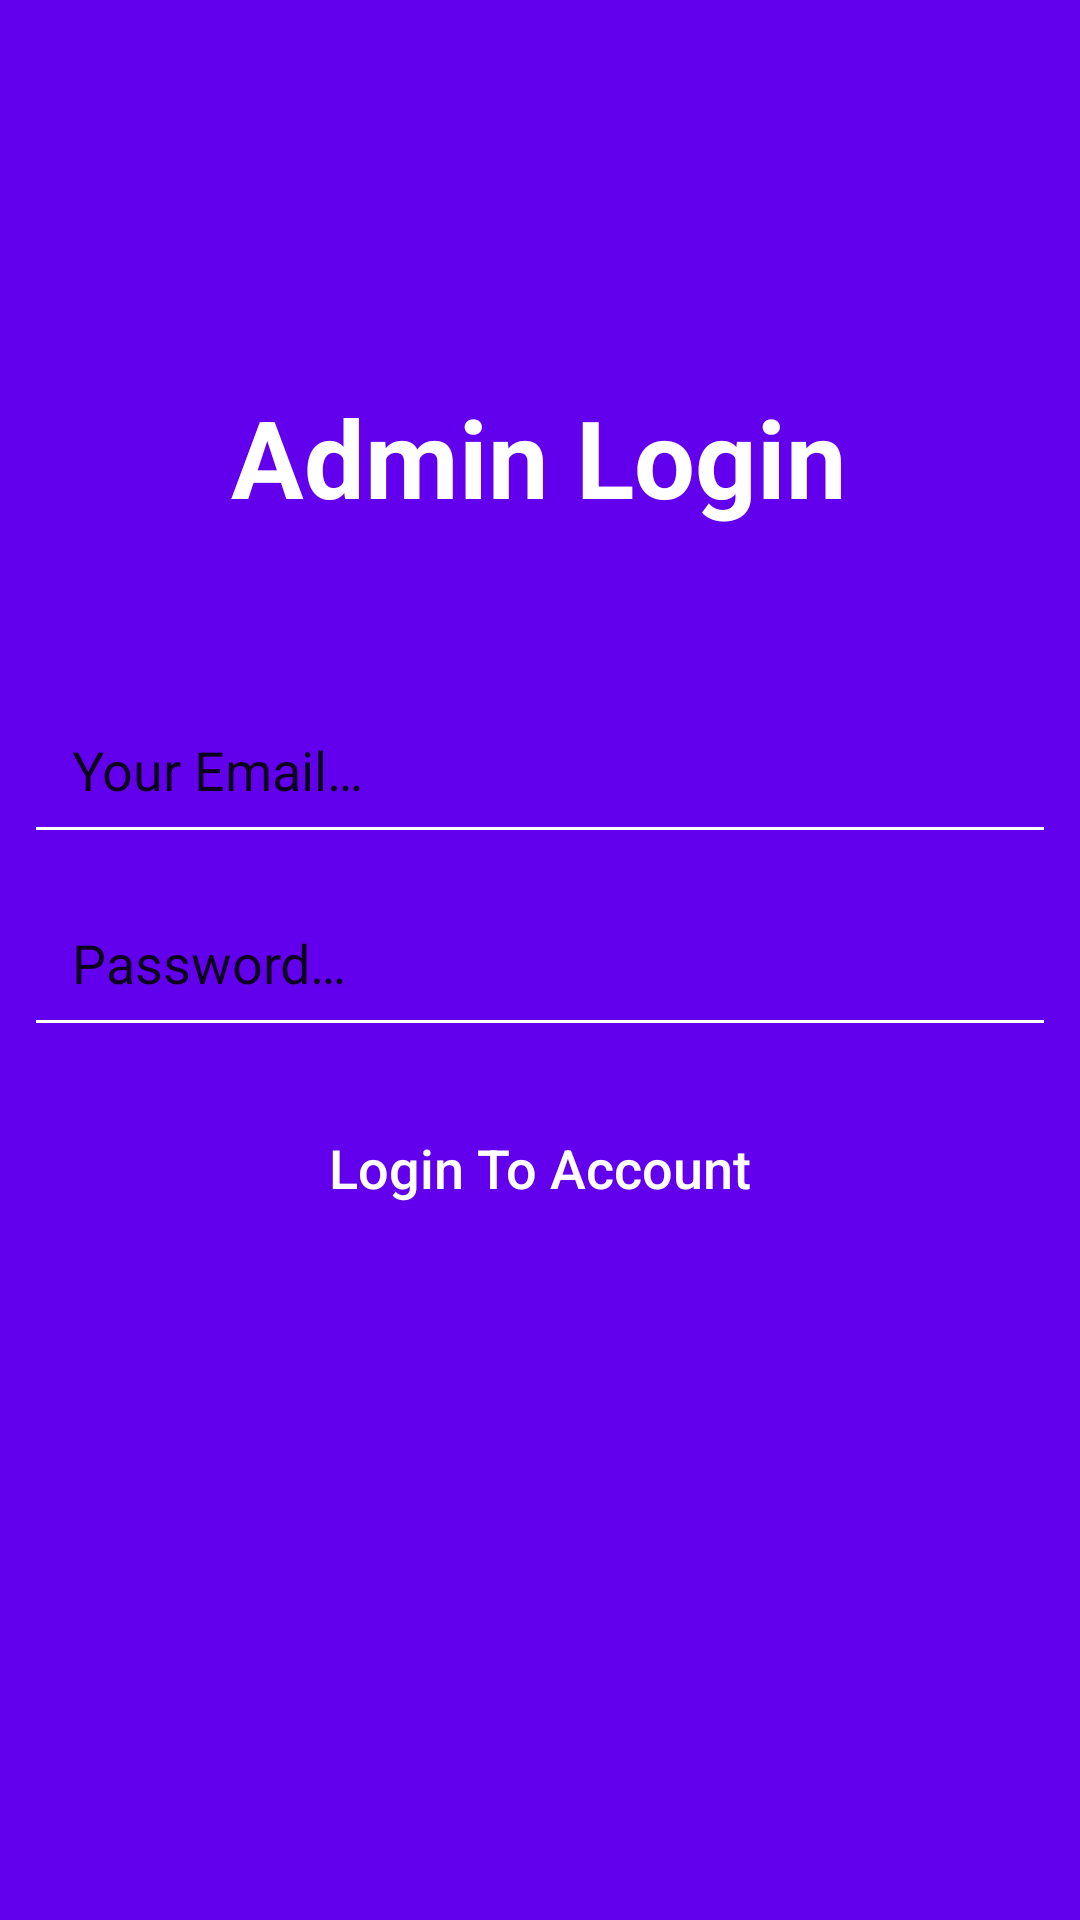

Here is an Android app screen rendered from its layout file. Give the layout XML and the strings, colors and styles it references.
<!-- AndroidManifest.xml: application theme AppTheme -->
<!-- res/layout/activity_admin_login.xml -->
<?xml version="1.0" encoding="utf-8"?>
<android.support.constraint.ConstraintLayout xmlns:android="http://schemas.android.com/apk/res/android"
    xmlns:app="http://schemas.android.com/apk/res-auto"
    xmlns:tools="http://schemas.android.com/tools"
    android:layout_width="match_parent"
    android:layout_height="match_parent"
    android:background="@color/colorPrimary"
    tools:context="com.application.pradyotprakash.newattendanceappadmin.AdminLoginActivity">

    <EditText
        android:id="@+id/login_email"
        android:layout_width="0dp"
        android:layout_height="wrap_content"
        android:layout_marginEnd="8dp"
        android:layout_marginStart="8dp"
        android:layout_marginTop="52dp"
        android:backgroundTint="@android:color/white"
        android:ems="10"
        android:hint="@string/email_hint"
        android:inputType="textEmailAddress"
        android:padding="16dp"
        android:textColorHint="@color/whitetransparent"
        android:textSize="18sp"
        app:layout_constraintEnd_toEndOf="parent"
        app:layout_constraintHorizontal_bias="0.0"
        app:layout_constraintStart_toStartOf="parent"
        app:layout_constraintTop_toBottomOf="@+id/textView2" />

    <EditText
        android:id="@+id/login_password"
        android:layout_width="0dp"
        android:layout_height="wrap_content"
        android:layout_marginEnd="8dp"
        android:layout_marginStart="8dp"
        android:layout_marginTop="8dp"
        android:backgroundTint="@android:color/white"
        android:ems="10"
        android:hint="@string/pass_hint"
        android:inputType="textPassword"
        android:padding="16dp"
        android:textColorHint="@color/whitetransparent"
        android:textSize="18sp"
        app:layout_constraintEnd_toEndOf="parent"
        app:layout_constraintStart_toStartOf="parent"
        app:layout_constraintTop_toBottomOf="@+id/login_email" />

    <Button
        android:id="@+id/login_btn"
        android:layout_width="0dp"
        android:layout_height="wrap_content"
        android:layout_marginEnd="8dp"
        android:layout_marginStart="8dp"
        android:layout_marginTop="8dp"
        android:background="@drawable/button_layout_background"
        android:backgroundTint="@color/colorAccent"
        android:paddingBottom="20dp"
        android:paddingTop="20dp"
        android:text="@string/login_to_account_btn"
        android:textAllCaps="false"
        android:textColor="@android:color/white"
        android:textSize="18sp"
        app:layout_constraintEnd_toEndOf="parent"
        app:layout_constraintStart_toStartOf="parent"
        app:layout_constraintTop_toBottomOf="@+id/login_password" />

    <ProgressBar
        android:id="@+id/login_progress"
        style="?android:attr/progressBarStyleHorizontal"
        android:layout_width="0dp"
        android:layout_height="wrap_content"
        android:indeterminate="true"
        android:visibility="invisible"
        app:layout_constraintEnd_toEndOf="parent"
        app:layout_constraintStart_toStartOf="parent"
        app:layout_constraintTop_toTopOf="parent" />

    <TextView
        android:id="@+id/textView2"
        android:layout_width="wrap_content"
        android:layout_height="wrap_content"
        android:layout_marginEnd="8dp"
        android:layout_marginStart="8dp"
        android:layout_marginTop="112dp"
        android:text="Admin Login"
        android:textColor="@android:color/white"
        android:textSize="36sp"
        android:textStyle="bold"
        app:layout_constraintEnd_toEndOf="parent"
        app:layout_constraintHorizontal_bias="0.498"
        app:layout_constraintStart_toStartOf="parent"
        app:layout_constraintTop_toBottomOf="@+id/login_progress" />

</android.support.constraint.ConstraintLayout>
<!-- resources referenced by this layout -->
<resources>
  <string name="email_hint">Your Email…</string>
  <string name="login_to_account_btn">Login To Account</string>
  <string name="pass_hint">Password…</string>
  <style name="AppTheme" parent="Theme.AppCompat.Light.NoActionBar">
          
          <item name="colorPrimary">@color/colorPrimary</item>
          <item name="colorPrimaryDark">@color/colorPrimaryDark</item>
          <item name="colorAccent">@color/colorAccent</item>
      </style>
  <!-- not gathered from this repository: default colours our renderer supplied (Android Studio template values) -->
  <color name="colorPrimary">#FF6200EE</color>
  <color name="colorPrimaryDark">#FF3700B3</color>
  <color name="colorAccent">#FF03DAC5</color>
</resources>
